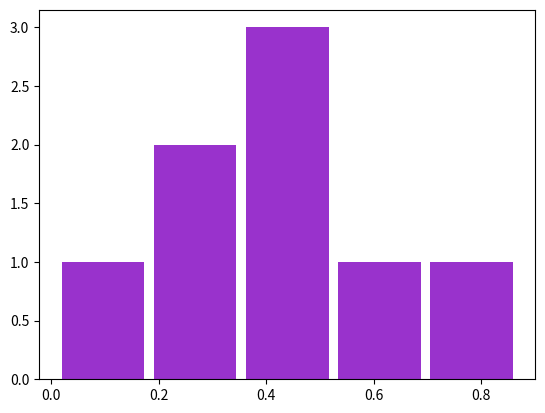

Here is the Python script that generated this plot:
import matplotlib.pyplot as plt


def function(x):
    return avg + sdv * (sum(x) - 6)


if __name__ == '__main__':
    numbers = [0.78961, 0.76086, 0.80548, 0.58518, 0.89898, 0.28269, 0.38618, 0.79982, 0.58962, 0.69623,
               0.29931, 0.57410, 0.24000, 0.93655, 0.54325, 0.58244, 0.23949, 0.19962, 0.19147, 0.22287,
               0.05230, 0.12079, 0.82654, 0.98611, 0.57880, 0.73059, 0.76910, 0.45679, 0.33216, 0.17028,
               0.30861, 0.26593, 0.65559, 0.88809, 0.62400, 0.85853, 0.53559, 0.65002, 0.40644, 0.07281,
               0.10699, 0.27738, 0.29453, 0.34488, 0.67621, 0.70119, 0.68334, 0.21631, 0.03185, 0.05475,
               0.83358, 0.85903, 0.38507, 0.81772, 0.09133, 0.88752, 0.33381, 0.74579, 0.08128, 0.64183,
               0.55877, 0.65726, 0.20852, 0.34358, 0.05010, 0.18284, 0.55170, 0.87616, 0.61168, 0.91512,
               0.51781, 0.43308, 0.90829, 0.36982, 0.41678, 0.33729, 0.49383, 0.79113, 0.73435, 0.44267,
               0.14151, 0.79269, 0.42989, 0.11537, 0.00121, 0.49962, 0.10850, 0.55743, 0.09264, 0.76262,
               0.03272, 0.35286, 0.94187, 0.19904, 0.33954, 0.15506, 0.75103, 0.63453, 0.22724, 0.72102]
    avg = 0.5
    sdv = 0.25
    split_lists = [numbers[i:i + 12] for i in range(0, len(numbers), 12)]
    split_lists.pop()
    x = [function(e) for e in split_lists]
    fig, ax = plt.subplots()
    ax.hist(x, color='darkorchid', rwidth=0.9, bins=5)
    plt.show()
